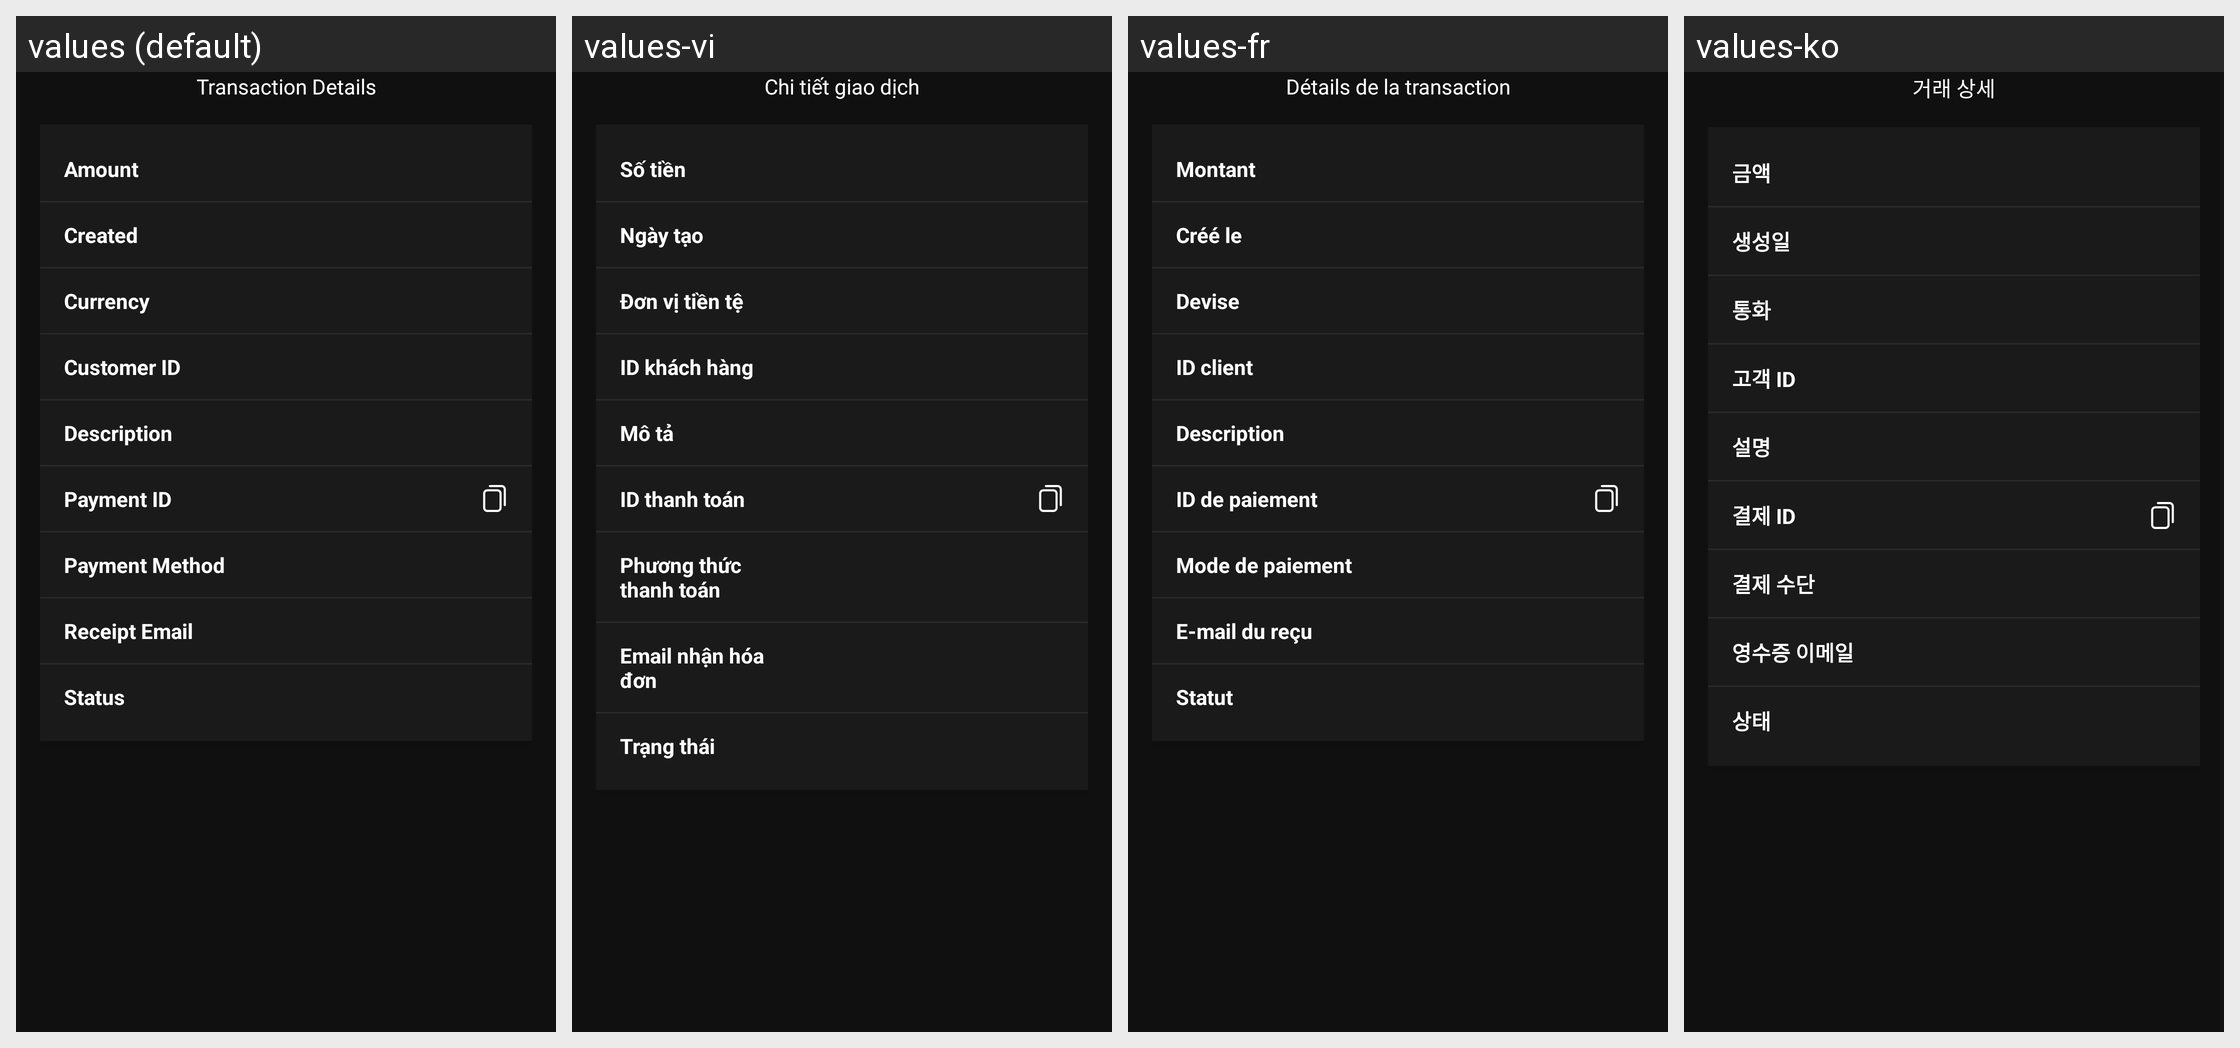

This grid shows one Android layout under several languages. Give, for every string resource on the screen, its name, the default text and each shown locale's text.
Android screen res/layout/activity_transaction_detail_screen.xml rendered under 4 locales, left to right: values (default), values-vi, values-fr, values-ko. Device: Nexus 5 (rendered at 1080×1920; each locale shown at half size, 540×960, under a caption strip naming it); theme AppTheme.
Other locales in the repository, not shown: values-da, values-de, values-el, values-es, values-hi, values-it, values-ja, values-ru, values-sv, values-th, values-tr, values-uk, values-zh.
Strings drawn on this screen, with the default value and each locale's value (text and hints the layout hard-codes, and strings that could not be matched under every locale, appear in the picture but are not listed):

transection_details
  values: Transaction Details
  values-vi: Chi tiết giao dịch
  values-fr: Détails de la transaction
  values-ko: 거래 상세

amount
  values: Amount
  values-vi: Số tiền
  values-fr: Montant
  values-ko: 금액

created
  values: Created
  values-vi: Ngày tạo
  values-fr: Créé le
  values-ko: 생성일

currency
  values: Currency
  values-vi: Đơn vị tiền tệ
  values-fr: Devise
  values-ko: 통화

customer_id
  values: Customer ID
  values-vi: ID khách hàng
  values-fr: ID client
  values-ko: 고객 ID

description
  values: Description
  values-vi: Mô tả
  values-fr: Description
  values-ko: 설명

payment_id
  values: Payment ID
  values-vi: ID thanh toán
  values-fr: ID de paiement
  values-ko: 결제 ID

payment_method
  values: Payment Method
  values-vi: Phương thức thanh toán
  values-fr: Mode de paiement
  values-ko: 결제 수단

receipt_email
  values: Receipt Email
  values-vi: Email nhận hóa đơn
  values-fr: E-mail du reçu
  values-ko: 영수증 이메일

status
  values: Status
  values-vi: Trạng thái
  values-fr: Statut
  values-ko: 상태
